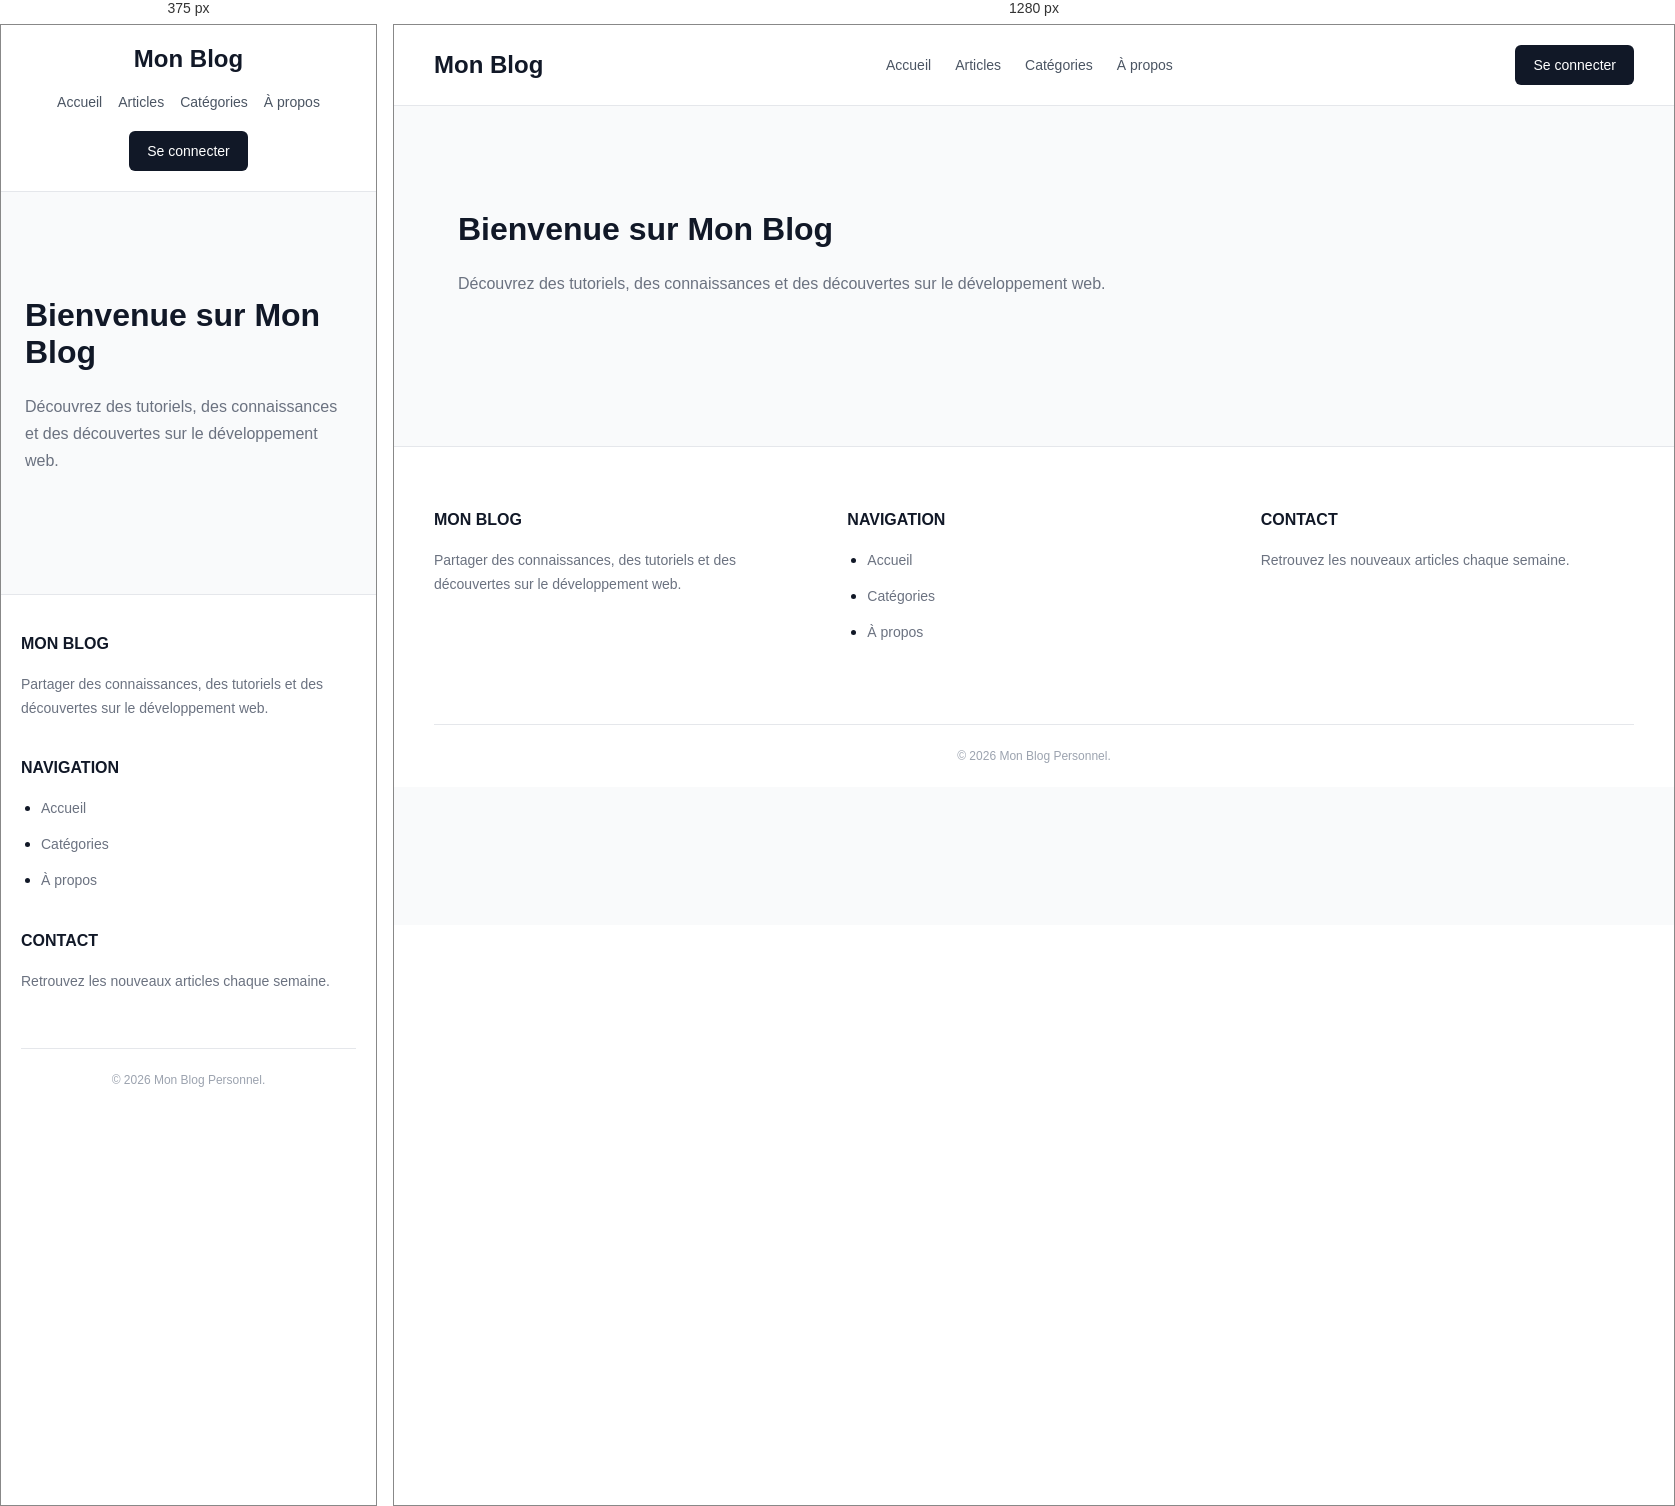
Rendered at 375 px and 1280 px, left to right.

<!-- file: index.html -->

<!DOCTYPE html>
<html lang="fr">
<head>
    <meta charset="UTF-8">
    <meta name="viewport" content="width=device-width, initial-scale=1.0">
    <title>Mon Blog Personnel</title>
    <link rel="stylesheet" href="style.css">
</head>
<body>

    <!-- Barre de navigation -->
    <header class="barre-navigation">

        <a href="#" class="logo">Mon Blog</a>

        <nav>
            <ul class="liens-navigation">
                <li><a href="#">Accueil</a></li>
                <li><a href="#">Articles</a></li>
                <li><a href="#">Catégories</a></li>
                <li><a href="#">À propos</a></li>
            </ul>
        </nav>

        <a href="#" class="bouton-connexion">Se connecter</a>

    </header>

    <!-- Contenu principal -->
    <main class="contenu">
        <h1>Bienvenue sur Mon Blog</h1>
        <p>
            Découvrez des tutoriels, des connaissances
            et des découvertes sur le développement web.
        </p>
    </main>

    <!-- Pied de page -->
    <footer class="pied-de-page">

        <div class="conteneur-pied-de-page">

            <div class="colonne-pied-de-page">
                <h2>Mon Blog</h2>
                <p>
                    Partager des connaissances, des tutoriels
                    et des découvertes sur le développement web.
                </p>
            </div>

            <div class="colonne-pied-de-page">
                <h2>Navigation</h2>
                <ul>
                    <li><a href="#">Accueil</a></li>
                    <li><a href="#">Catégories</a></li>
                    <li><a href="#">À propos</a></li>
                </ul>
            </div>

            <div class="colonne-pied-de-page">
                <h2>Contact</h2>
                <p>Retrouvez les nouveaux articles chaque semaine.</p>
            </div>

        </div>

        <div class="bas-pied-de-page">
            <p>&copy; 2026 Mon Blog Personnel.</p>
        </div>

    </footer>

</body>
</html>


/* @media block from style.css */
@media (max-width: 700px) {
    .barre-navigation {
        flex-direction: column;
        padding: 20px;
    }

    .liens-navigation {
        flex-wrap: wrap;
        justify-content: center;
        gap: 16px;
    }

    .conteneur-pied-de-page {
        flex-direction: column;
        gap: 24px;
    }

    .pied-de-page {
        padding: 40px 20px 20px;
    }

    .bas-pied-de-page {
        margin-top: 40px;
    }
}